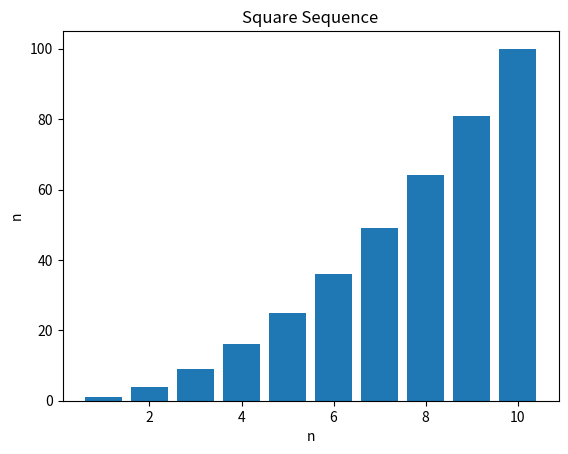

Generate this figure with matplotlib:
import matplotlib.pyplot as plt

n=10

sequence = [i**2 for i in range(1, n+1)]

print("Sequence:")
print(sequence)

plt.bar(range(1, n+1),sequence)
plt.xlabel("n")
plt.ylabel("n")
plt.title("Square Sequence")
plt.show()
